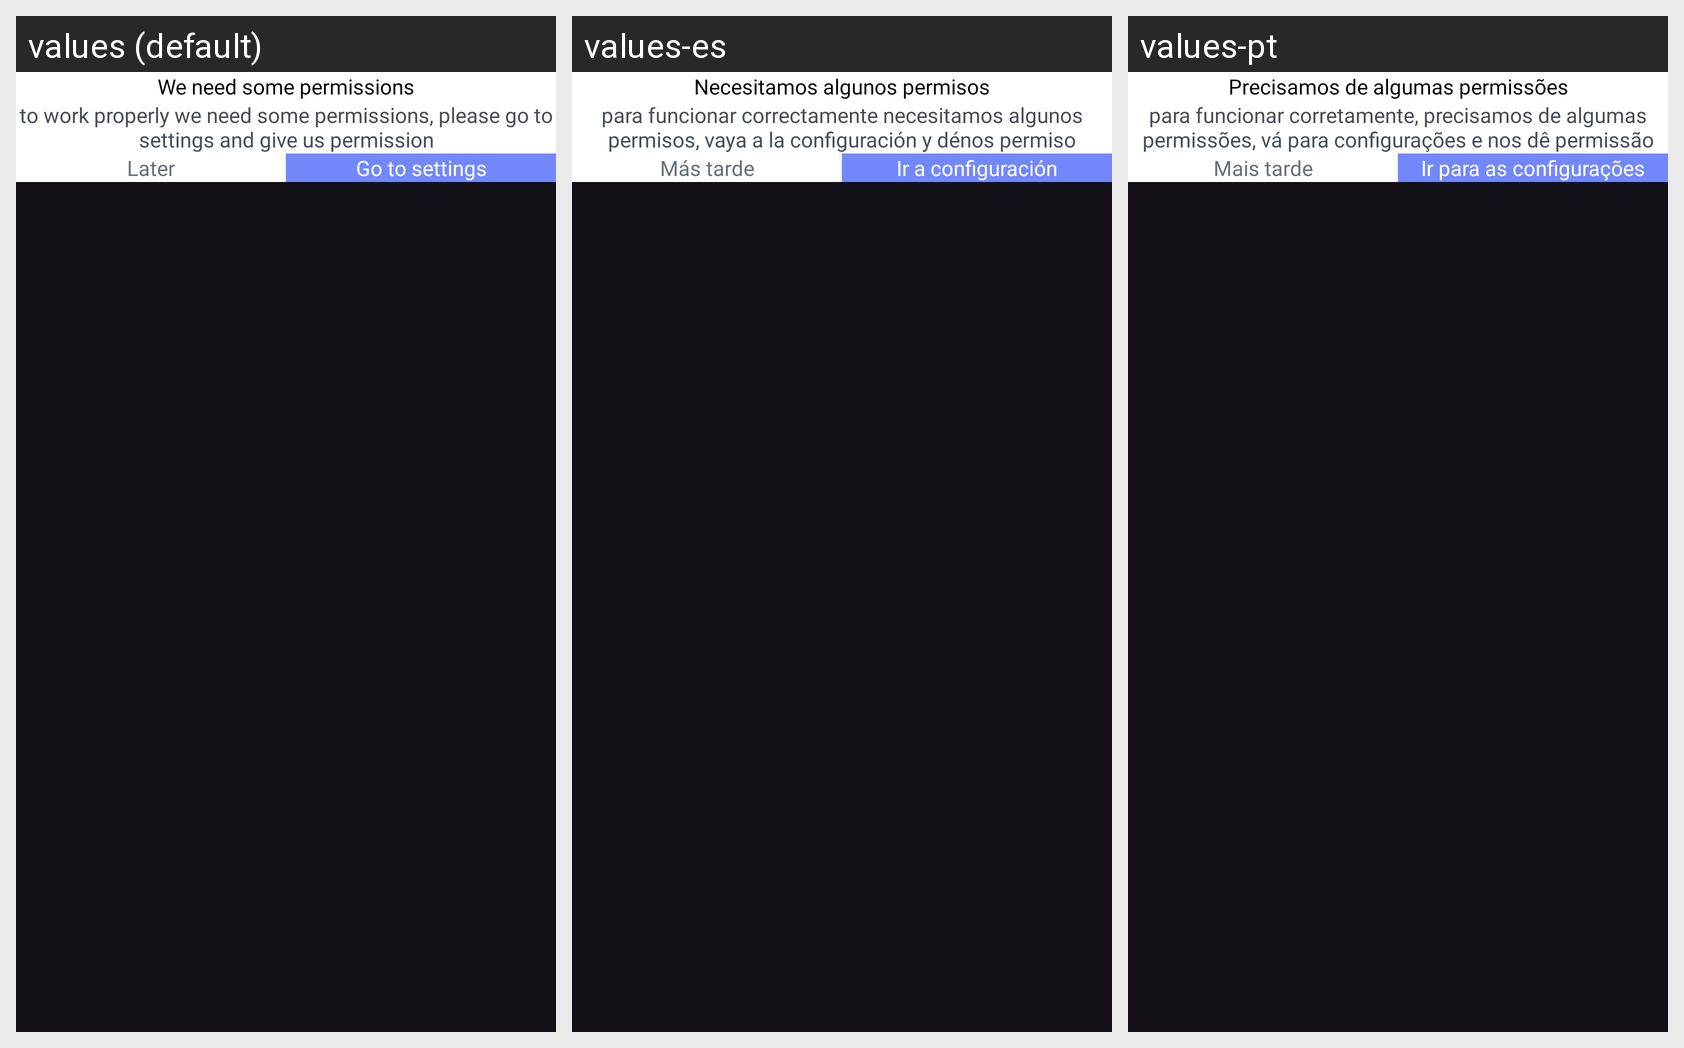

This grid shows one Android layout under several languages. Give, for every string resource on the screen, its name, the default text and each shown locale's text.
Android screen res/layout/dialog_gotosetting.xml rendered under 3 locales, left to right: values (default), values-es, values-pt. Device: Nexus 5 (rendered at 1080×1920; each locale shown at half size, 540×960, under a caption strip naming it); theme Theme.BaseProject.
Other locales in the repository, not shown: values-de, values-fr, values-vi.
Strings drawn on this screen, with the default value and each locale's value (text and hints the layout hard-codes, and strings that could not be matched under every locale, appear in the picture but are not listed):

we_need_some_permissions
  values: We need some permissions
  values-es: Necesitamos algunos permisos
  values-pt: Precisamos de algumas permissões

to_work_properly_we_need_some_permissions_please_go_to_settings_and_give_us_permission
  values: to work properly we need some permissions, please go to settings and give us permission
  values-es: para funcionar correctamente necesitamos algunos permisos, vaya a la configuración y dénos permiso
  values-pt: para funcionar corretamente, precisamos de algumas permissões, vá para configurações e nos dê permissão

later
  values: Later
  values-es: Más tarde
  values-pt: Mais tarde

go_to_settings
  values: Go to settings
  values-es: Ir a configuración
  values-pt: Ir para as configurações
